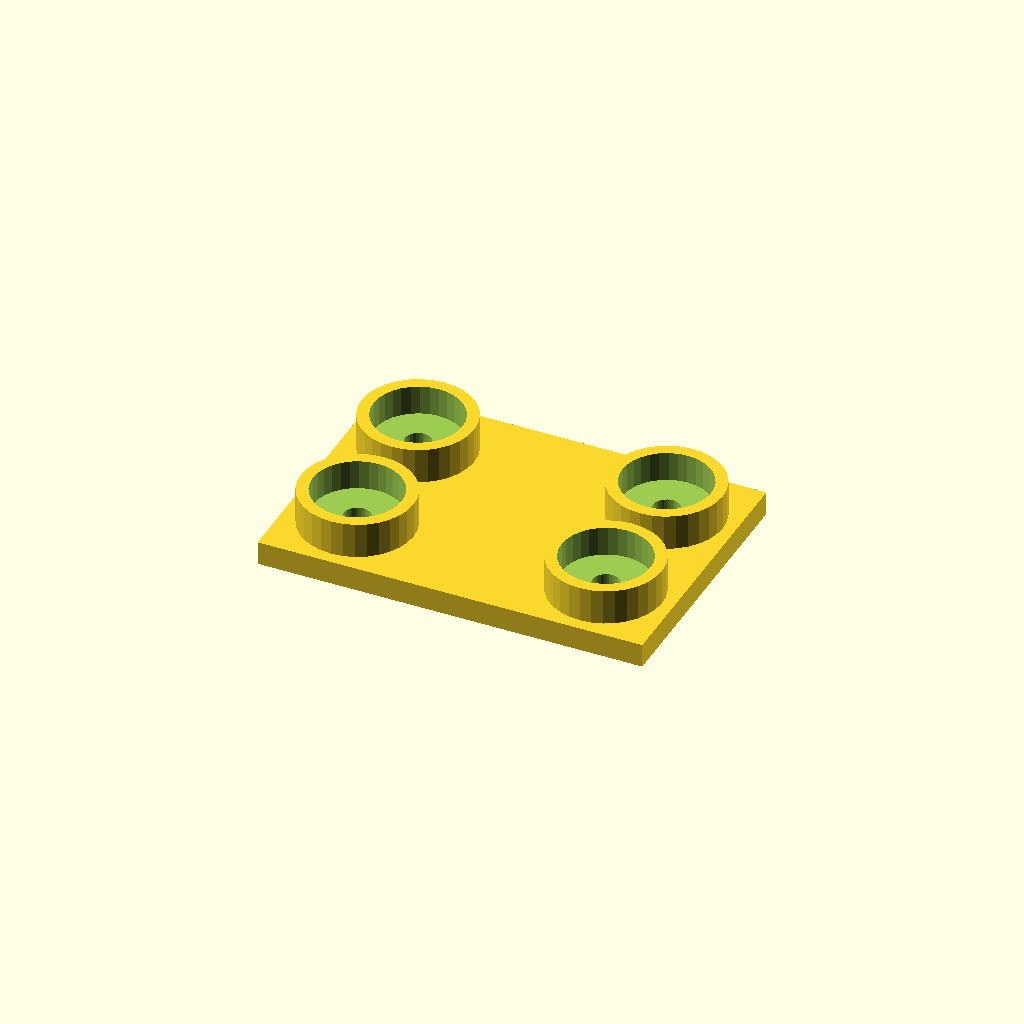
Cell 1: rendered with the file's own defaults.
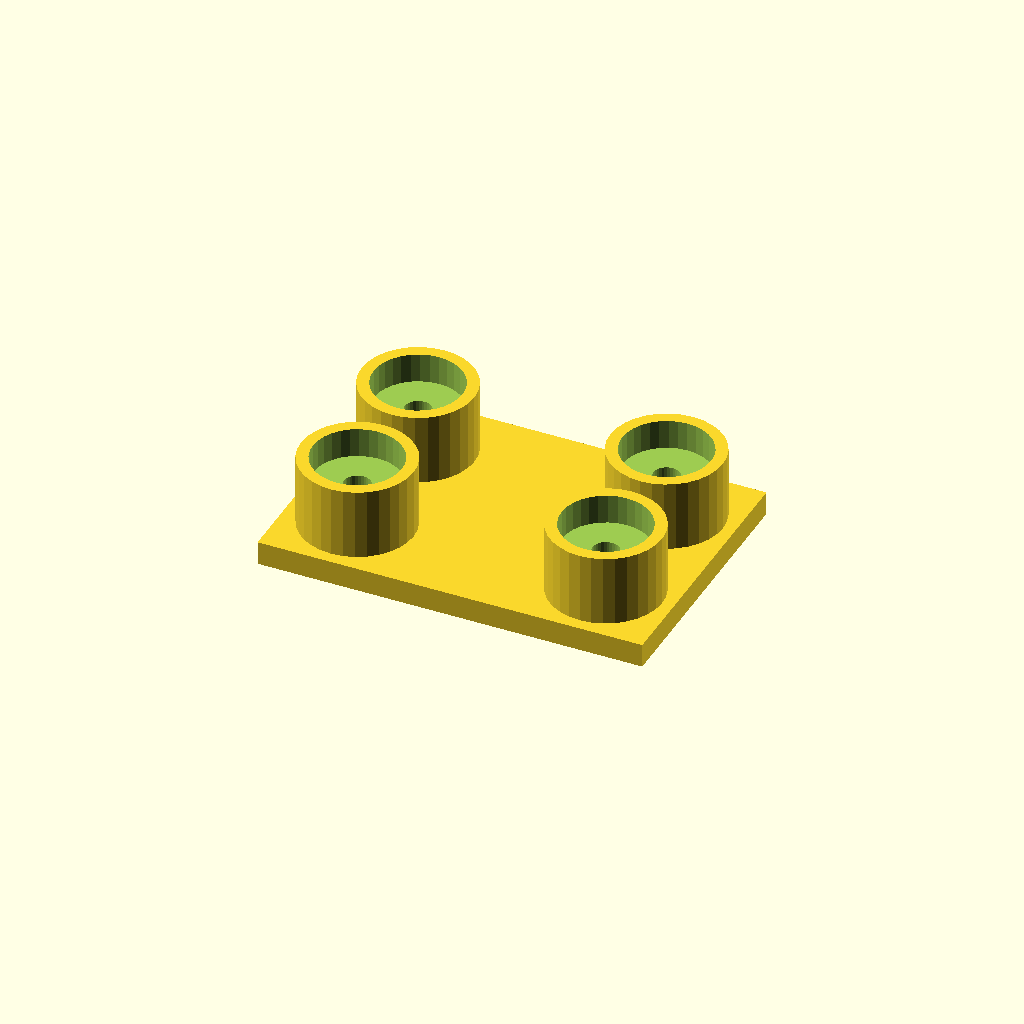
Cell 2: the same model with boss_h = 24.
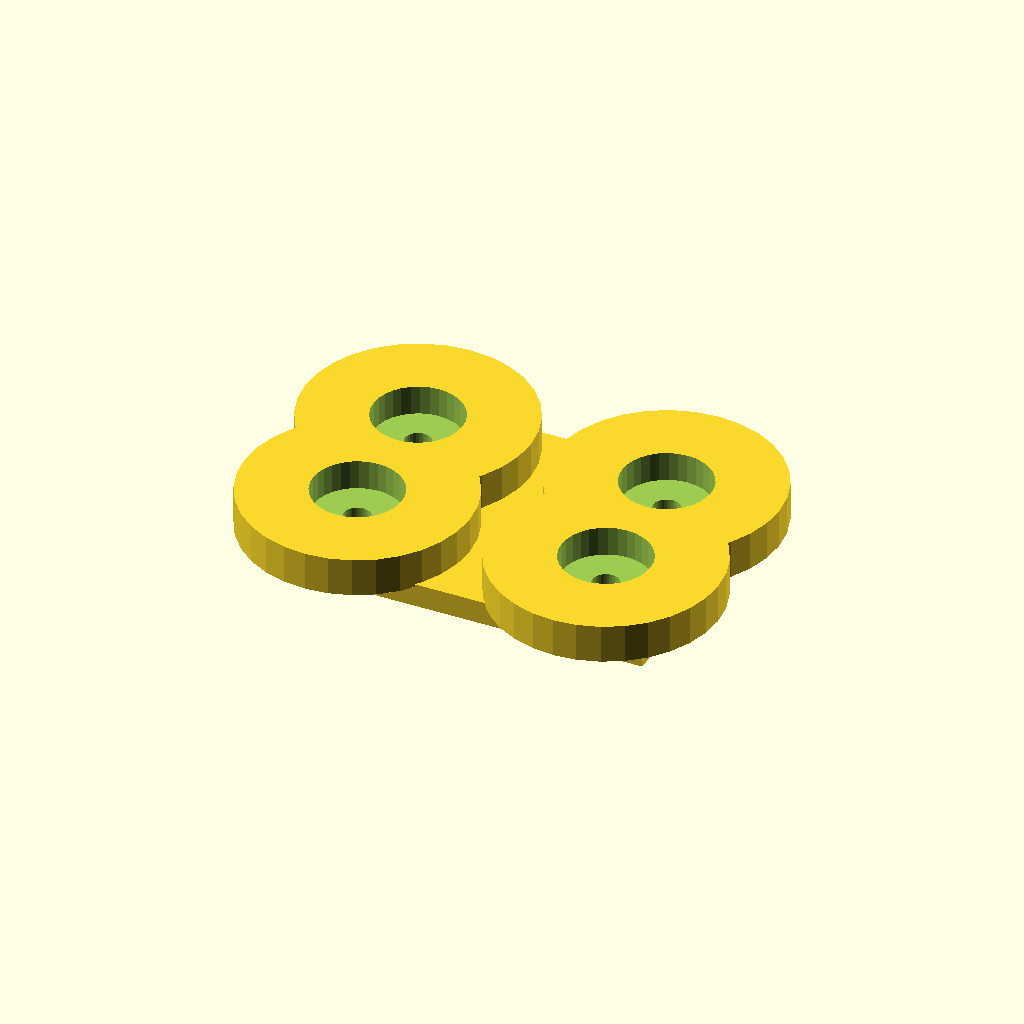
Cell 3: boss_d = 76 (everything else at default).
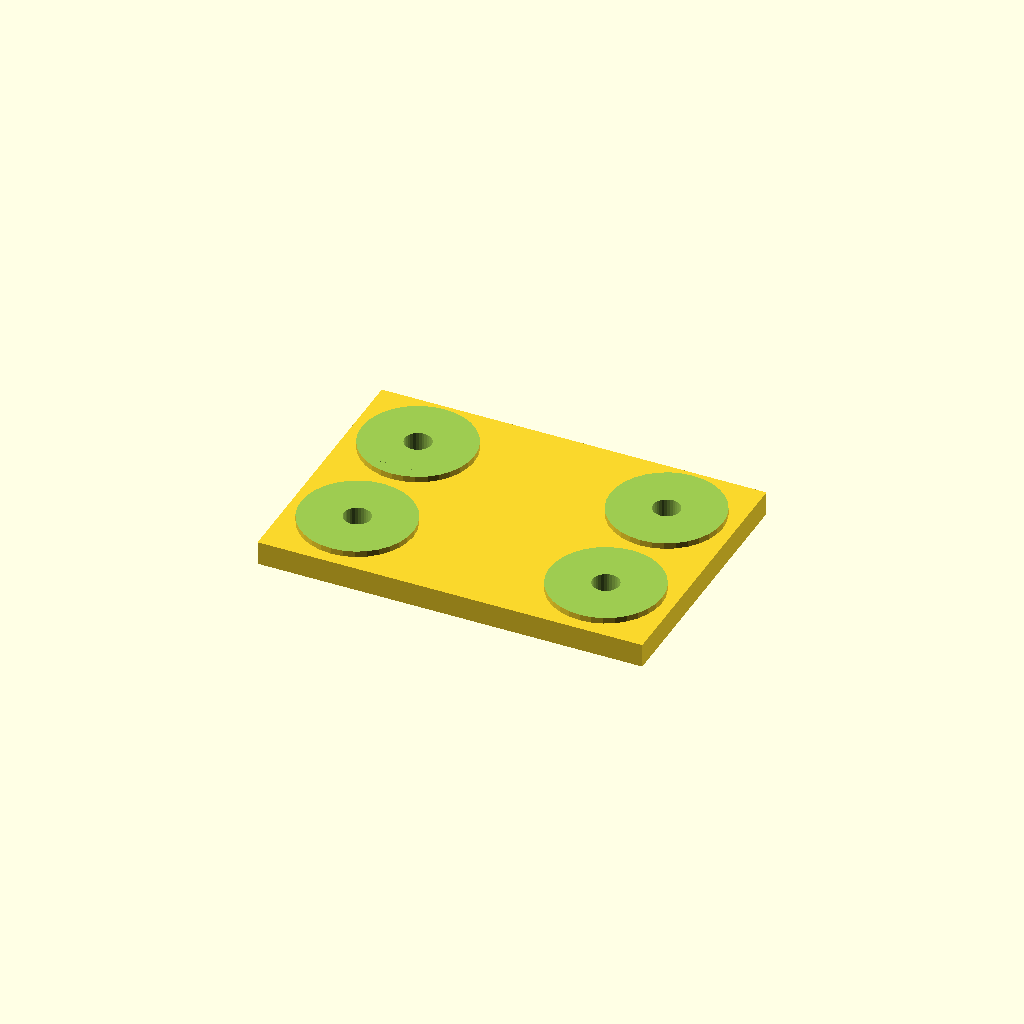
Cell 4 — socket_d set to 60, the other parameters unchanged.
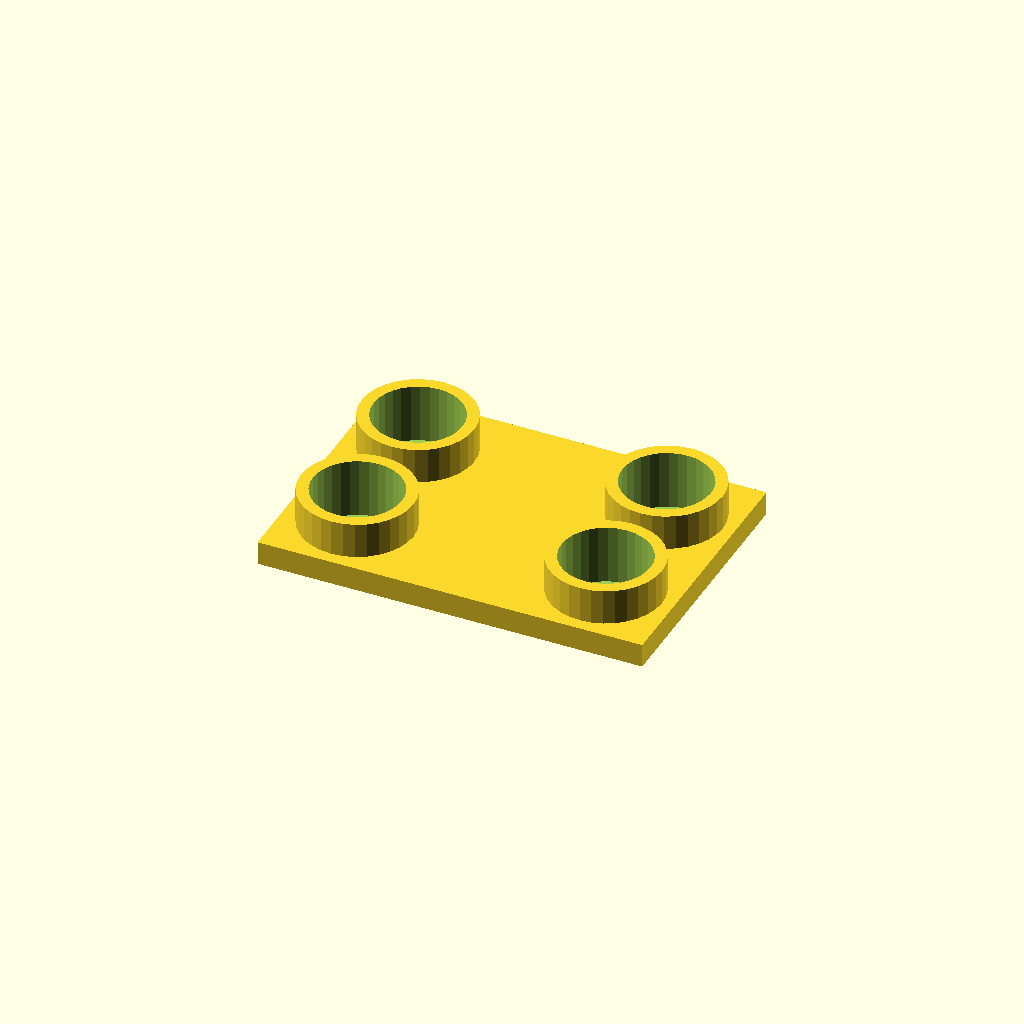
Cell 5: the same model with socket_depth = 20.
All cells are drawn from one camera (rotation 55°, 0°, 25°, orthographic, colour scheme Cornfield), so only the parameter changes between them.
OpenSCAD source file optional_data/data/place1/socketpads/part_0153.scad:
$fn = 32;

// ----------------------------------------------------------------------
// Socket pad plate
// bosses with counterbored sockets for the screws
// ----------------------------------------------------------------------

// --- parameters (mm) ---
base_t = 8;            // base plate thickness
boss_h = 12;           // boss height above the base plate
boss_d = 38;           // boss diameter
socket_d = 30;         // socket diameter
socket_depth = 10;     // socket depth from the boss face
bolt_d = 9;            // screw clearance hole through the socket floor
plate = [130, 90, 8];  // overall size (x, y, z)
edge = 23;             // boss centre offset from the plate edge
pads = 4;              // boss count, one per corner

// --- derived feature positions (mm) ---
height = base_t + boss_h;        // = 20   overall height of the part
corner_x = plate[0] / 2 - edge;  // = 42   boss centre X
corner_y = plate[1] / 2 - edge;  // = 22   boss centre Y
feature_centers = [
  [corner_x, corner_y],
  [-corner_x, corner_y],
  [-corner_x, -corner_y],
  [corner_x, -corner_y]
];   // boss centres: sockets, holes and the pads themselves are placed from here

// base plate, bosses on feature_centers, socket + through hole in each
difference() {
  union() {
    cube(plate, center = true);
    for (centre = feature_centers)
      translate([centre[0], centre[1], plate[2] / 2 - 1])
        cylinder(d = boss_d, h = boss_h + 1);
  }
  for (centre = feature_centers) {
    translate([centre[0], centre[1], plate[2] / 2 + boss_h - socket_depth])
      cylinder(d = socket_d, h = socket_depth + 1);
    translate([centre[0], centre[1], -height])
      cylinder(d = bolt_d, h = 2 * height + 2);  // through the socket floor
  }
}
Customizer parameters (derived from the source; name, type, default, range or options):
base_t: number, default 8
boss_h: number, default 12
boss_d: number, default 38
socket_d: number, default 30
socket_depth: number, default 10
bolt_d: number, default 9
plate: vector, default [130, 90, 8]
edge: number, default 23
pads: number, default 4
